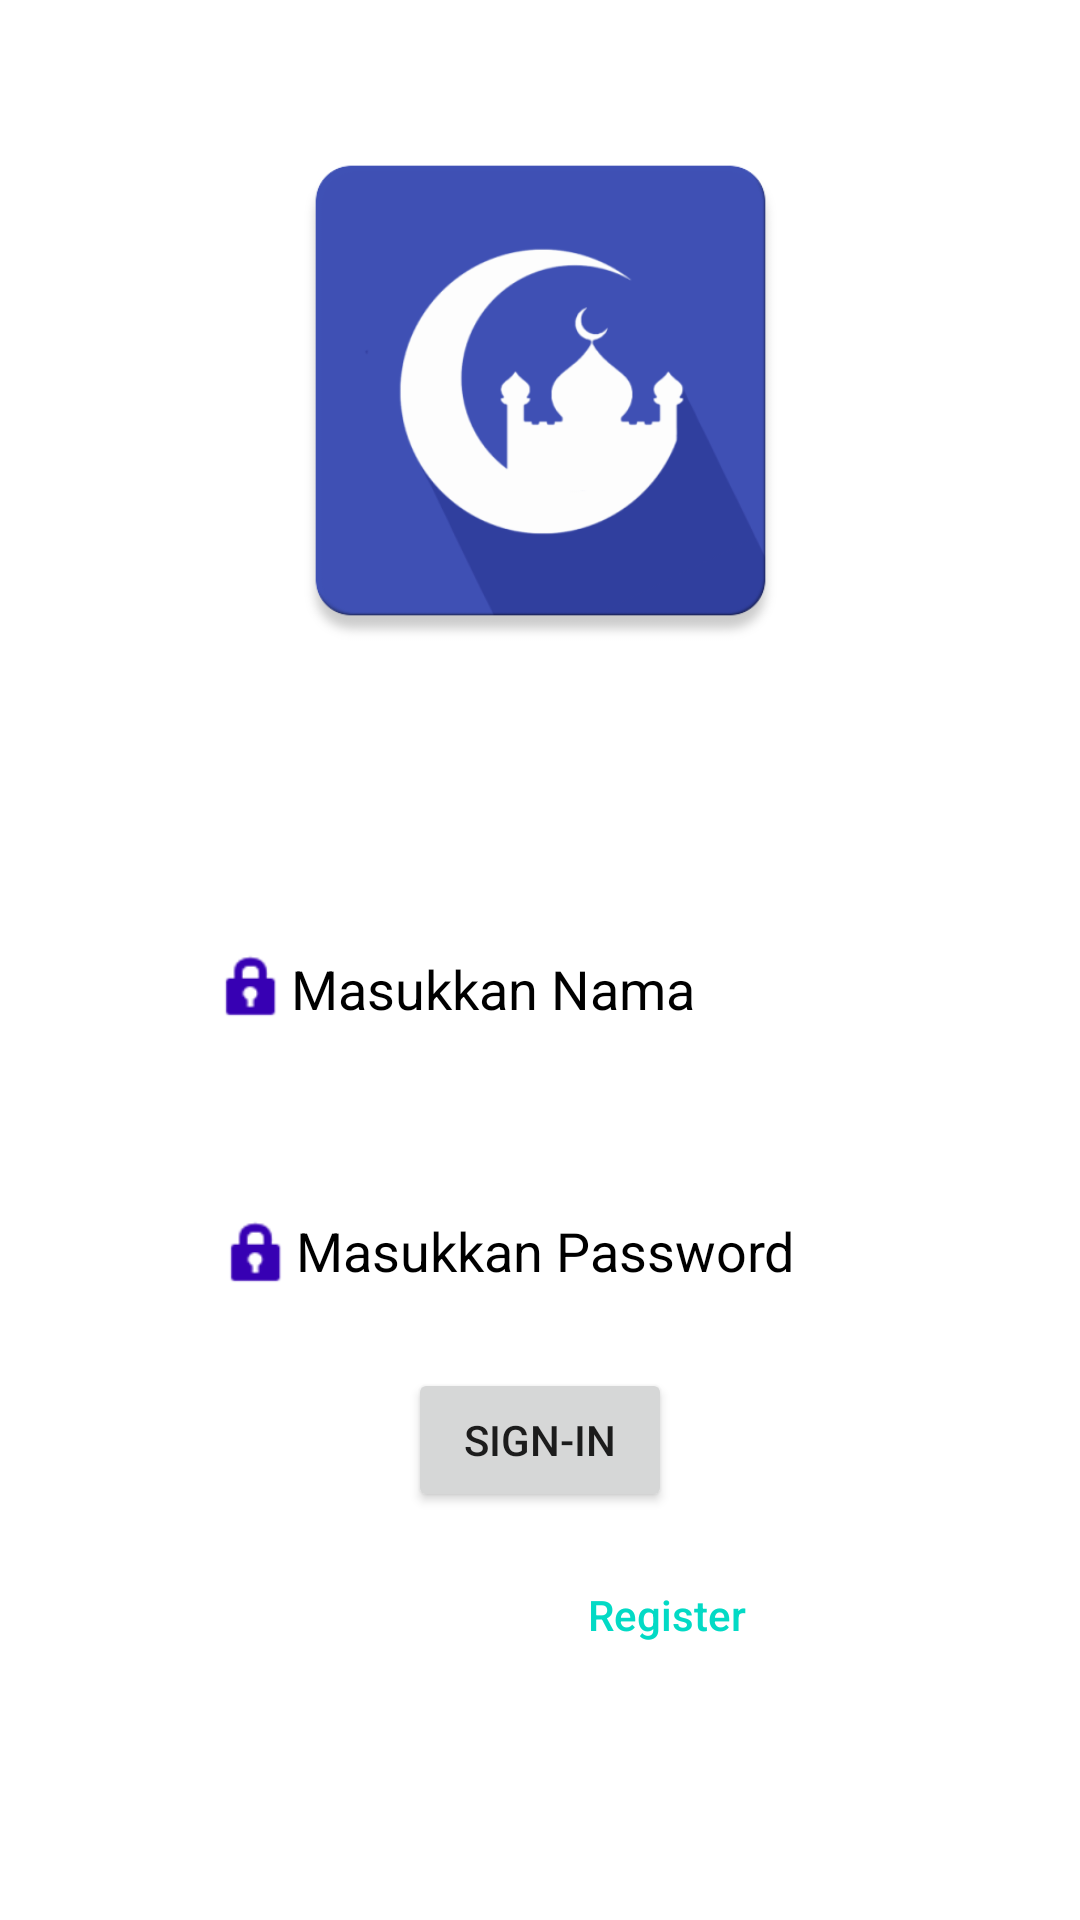

Produce the Android XML layout that renders to this screen, including the resource entries it uses.
<!-- AndroidManifest.xml: application theme Theme.Project_akhir -->
<!-- res/layout/activity_main.xml -->
<?xml version="1.0" encoding="utf-8"?>
<androidx.constraintlayout.widget.ConstraintLayout
    xmlns:android="http://schemas.android.com/apk/res/android"
    xmlns:app="http://schemas.android.com/apk/res-auto"
    xmlns:tools="http://schemas.android.com/tools"
    android:layout_width="match_parent"
    android:layout_height="match_parent"
    tools:context=".MainActivity">

    <ImageView
        android:id="@+id/imageView"
        android:layout_width="209dp"
        android:layout_height="189dp"
        app:layout_constraintBottom_toBottomOf="parent"
        app:layout_constraintEnd_toEndOf="parent"
        app:layout_constraintStart_toStartOf="parent"
        app:layout_constraintTop_toTopOf="parent"
        app:layout_constraintVertical_bias="0.079"
        app:srcCompat="@drawable/iconjadwalsolat" />

    <TextView
        android:id="@+id/textView"
        android:layout_width="420dp"
        android:layout_height="42dp"
        android:text="@string/Judul"
        android:textSize="25dp"
        android:textStyle="bold"
        android:gravity="center"
        android:textColor="@color/white"
        app:layout_constraintBottom_toBottomOf="parent"
        app:layout_constraintEnd_toEndOf="parent"
        app:layout_constraintHorizontal_bias="0.497"
        app:layout_constraintStart_toStartOf="parent"
        app:layout_constraintTop_toTopOf="parent"
        app:layout_constraintVertical_bias="0.374" />

    <EditText
        android:id="@+id/Nama"
        android:layout_width="242dp"
        android:layout_height="55dp"
        android:layout_marginLeft="16dp"
        android:layout_marginRight="16dp"
        android:drawableLeft="@android:drawable/ic_lock_idle_lock"
        android:drawableTint="@color/purple_700"
        android:background="@color/white"
        android:ems="10"
        android:hint="@string/Name"
        android:importantForAutofill="no"
        android:inputType="textPersonName"
        android:padding="12dp"
        android:textColor="@color/purple_700"
        android:textColorHint="@color/black"
        app:layout_constraintBottom_toBottomOf="parent"
        app:layout_constraintHorizontal_bias="0.502"
        app:layout_constraintLeft_toLeftOf="parent"
        app:layout_constraintRight_toRightOf="parent"
        app:layout_constraintTop_toTopOf="parent"
        app:layout_constraintVertical_bias="0.516"
        tools:ignore="TouchTargetSizeCheck" />

    <EditText
        android:id="@+id/Password"
        android:layout_width="238dp"
        android:layout_height="46dp"
        android:layout_marginLeft="16dp"
        android:layout_marginRight="16dp"
        android:drawableLeft="@android:drawable/ic_lock_idle_lock"
        android:drawableTint="@color/purple_700"
        android:background="@color/white"
        android:ems="10"
        android:hint="@string/Password"
        android:inputType="textPassword"
        android:padding="12dp"
        android:textColor="@color/purple_700"
        android:textColorHint="@color/black"
        app:layout_constraintBottom_toBottomOf="parent"
        app:layout_constraintEnd_toEndOf="parent"
        app:layout_constraintStart_toStartOf="parent"
        app:layout_constraintTop_toTopOf="parent"
        app:layout_constraintVertical_bias="0.665"
        tools:ignore="TouchTargetSizeCheck" />

    <TextView
        android:id="@+id/textView2"
        android:layout_width="wrap_content"
        android:layout_height="wrap_content"
        android:text="@string/jnama"
        android:textColor="@color/white"
        app:layout_constraintBottom_toBottomOf="parent"
        app:layout_constraintEnd_toEndOf="parent"
        app:layout_constraintHorizontal_bias="0.232"
        app:layout_constraintStart_toStartOf="parent"
        app:layout_constraintTop_toTopOf="parent"
        app:layout_constraintVertical_bias="0.463" />

    <TextView
        android:id="@+id/textView3"
        android:layout_width="wrap_content"
        android:layout_height="wrap_content"
        android:text="@string/jpass"
        android:textColor="@color/white"
        app:layout_constraintBottom_toBottomOf="parent"
        app:layout_constraintEnd_toEndOf="parent"
        app:layout_constraintHorizontal_bias="0.249"
        app:layout_constraintStart_toStartOf="parent"
        app:layout_constraintTop_toTopOf="parent"
        app:layout_constraintVertical_bias="0.613" />

    <Button
        android:id="@+id/bSignIn"
        android:layout_width="wrap_content"
        android:layout_height="wrap_content"
        android:text="@string/bSignIn"
        app:layout_constraintBottom_toBottomOf="parent"
        app:layout_constraintEnd_toEndOf="parent"
        app:layout_constraintStart_toStartOf="parent"
        app:layout_constraintTop_toTopOf="parent"
        app:layout_constraintVertical_bias="0.77" />

    <Button
        android:id="@+id/bRegister"
        style="@style/Widget.AppCompat.Button.Borderless.Colored"
        android:layout_width="wrap_content"
        android:layout_height="wrap_content"
        android:text="@string/Register"
        android:textAllCaps="false"
        android:textColor="@color/teal_200"
        app:layout_constraintBottom_toBottomOf="parent"
        app:layout_constraintEnd_toEndOf="parent"
        app:layout_constraintHorizontal_bias="0.656"
        app:layout_constraintStart_toStartOf="parent"
        app:layout_constraintTop_toTopOf="parent"
        app:layout_constraintVertical_bias="0.869" />

    <TextView
        android:id="@+id/textView4"
        android:layout_width="wrap_content"
        android:layout_height="wrap_content"
        android:text="@string/newtodo"
        android:textColor="@color/white"
        app:layout_constraintBottom_toBottomOf="parent"
        app:layout_constraintEnd_toEndOf="parent"
        app:layout_constraintHorizontal_bias="0.385"
        app:layout_constraintStart_toStartOf="parent"
        app:layout_constraintTop_toTopOf="parent"
        app:layout_constraintVertical_bias="0.856" />

</androidx.constraintlayout.widget.ConstraintLayout>
<!-- resources referenced by this layout -->
<resources>
  <!-- drawable iconjadwalsolat: png bitmap (drawable, 21456 bytes) -->
  <string name="Judul">Welcome In Waktu Sholat</string>
  <string name="Name">Masukkan Nama</string>
  <string name="Password">Masukkan Password</string>
  <string name="Register">Register</string>
  <string name="bSignIn">Sign-In</string>
  <string name="jnama">Nama</string>
  <string name="jpass">Password</string>
  <string name="newtodo">New User</string>
  <style name="Theme.Project_akhir" parent="Theme.MaterialComponents.DayNight.DarkActionBar">
          
          <item name="colorPrimary">@color/purple_500</item>
          <item name="colorPrimaryVariant">@color/purple_700</item>
          <item name="colorOnPrimary">@color/white</item>
          
          <item name="colorSecondary">@color/teal_200</item>
          <item name="colorSecondaryVariant">@color/teal_700</item>
          <item name="colorOnSecondary">@color/black</item>
          
          <item name="android:statusBarColor" tools:targetApi="l">?attr/colorPrimaryVariant</item>
          
      </style>
  <!-- not gathered from this repository: default colours our renderer supplied (Android Studio template values) -->
  <color name="purple_500">#FF6200EE</color>
  <color name="purple_700">#FF3700B3</color>
  <color name="teal_200">#FF03DAC5</color>
  <color name="teal_700">#FF018786</color>
  <color name="black">#FF000000</color>
  <color name="white">#FFFFFFFF</color>
</resources>
